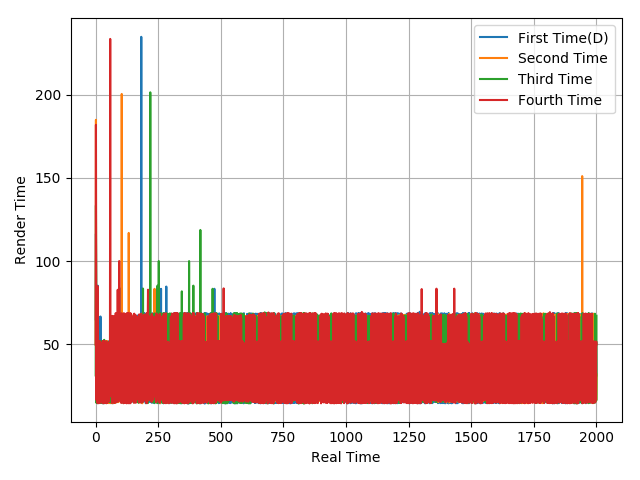

The table this chart was drawn from, first rows:
65.06, 116.35, 84.19, 32.68, 35.1, 16.44, 66.98, 14.72, 85.26, 16.64, 66.7, 50.01, 15.48, 51.19, 14.93, 51.47, 14.91, 52.09, 16.56, 66.74, 15.26, 51.42, 14.83, 35.14
49.8, 184.8, 31.9, 16.84, 49.86, 49.96, 33.36, 66.77, 16.67, 49.96, 33.27, 33.43, 33.26, 33.42, 33.32, 33.48, 16.87, 49.62, 33.44, 49.86, 18.69, 48.16, 16.83, 51.19
31.38, 133.4, 85.31, 14.89, 50.05, 49.88, 16.63, 68.61, 14.73, 68.61, 14.87, 33.1, 52.05, 16.6, 50.08, 15.35, 51.32, 14.95, 51.68, 14.94, 51.78, 15.47, 33.03, 51.47
49.98, 181.8, 16.78, 34.89, 48.23, 51.92, 15.01, 85.03, 16.58, 66.73, 14.66, 52.05, 16.56, 50.12, 14.85, 51.89, 14.76, 51.87, 16.6, 48.85, 17.72, 50.21, 16.52, 50.13
